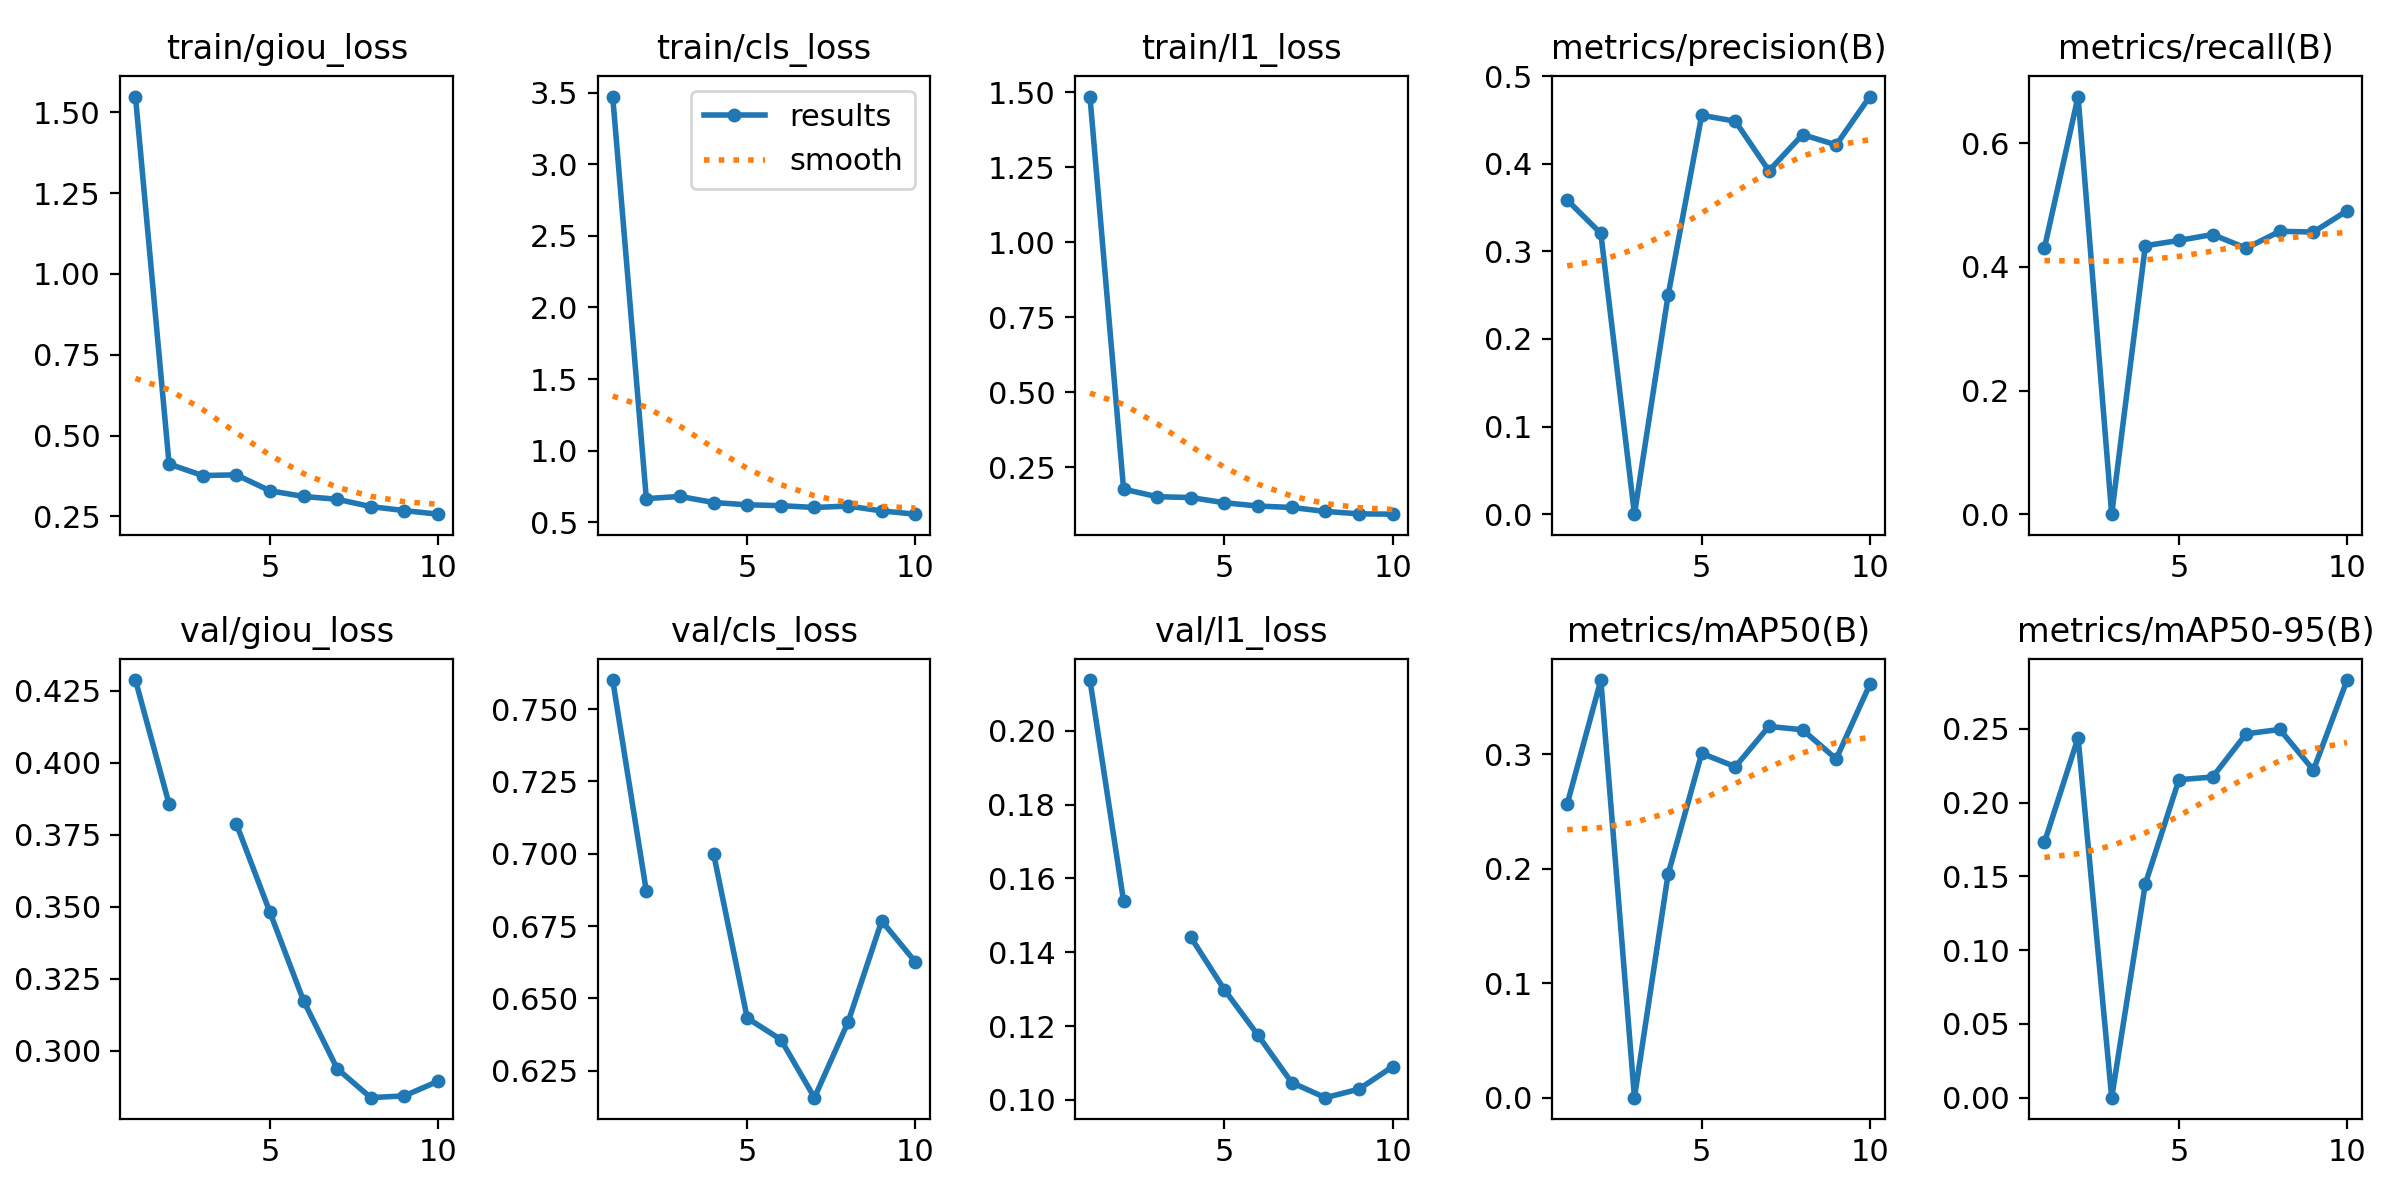

The file beside this chart, header and first rows:
epoch, time, train/giou_loss, train/cls_loss, train/l1_loss, metrics/precision(B), metrics/recall(B), metrics/mAP50(B), metrics/mAP50-95(B), val/giou_loss, val/cls_loss, val/l1_loss, lr/pg0, lr/pg1, lr/pg2
1, 83.47, 1.549, 3.473, 1.486, 0.3585, 0.4308, 0.2567, 0.1731, 0.4287, 0.7601, 0.2138, 0.0005457, 0.0005457, 0.0005457
2, 199.2, 0.412, 0.6649, 0.1762, 0.3205, 0.6757, 0.365, 0.2441, 0.3856, 0.687, 0.1539, 0.0009924, 0.0009924, 0.0009924
3, 277.1, 0.3764, 0.6804, 0.151, 0, 0, 0, 0, nan, nan, nan, 0.001329, 0.001329, 0.001329
4, 350.4, 0.3786, 0.638, 0.1482, 0.2497, 0.4343, 0.1952, 0.1449, 0.3788, 0.7, 0.1441, 0.001172, 0.001172, 0.001172
5, 428.3, 0.3292, 0.622, 0.1308, 0.4552, 0.4429, 0.3009, 0.2156, 0.3481, 0.6432, 0.1298, 0.001007, 0.001007, 0.001007
6, 522.2, 0.3117, 0.616, 0.1199, 0.4485, 0.4525, 0.2892, 0.2174, 0.3173, 0.6358, 0.1175, 0.0008418, 0.0008418, 0.0008418
7, 594, 0.303, 0.6032, 0.115, 0.3919, 0.4303, 0.3245, 0.2467, 0.2937, 0.6157, 0.1047, 0.0006768, 0.0006768, 0.0006768
8, 678.9, 0.2803, 0.6132, 0.102, 0.4332, 0.4577, 0.3215, 0.2497, 0.2837, 0.6418, 0.1006, 0.0005118, 0.0005118, 0.0005118
9, 778, 0.2679, 0.5793, 0.0938, 0.4215, 0.4565, 0.296, 0.2221, 0.2843, 0.6768, 0.1029, 0.0003467, 0.0003467, 0.0003467
10, 849.8, 0.2569, 0.5565, 0.09273, 0.4767, 0.4909, 0.3611, 0.2832, 0.2894, 0.6626, 0.109, 0.0001817, 0.0001817, 0.0001817
